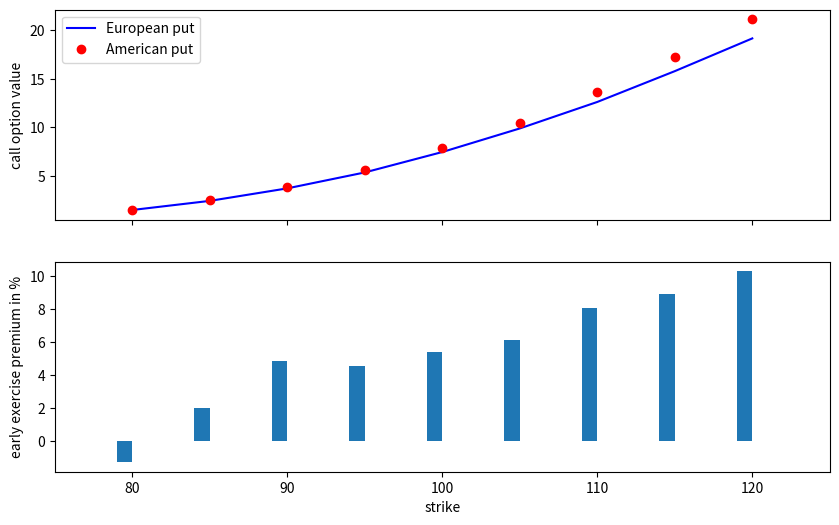

The matplotlib source for this figure:
import math
import numpy as np
import numpy.random as npr
import matplotlib.pyplot as plt

# TODO: 가치 평가
#! 금융 옵션은 지정된 금융 상품을 만기일(유러피안 옵션) or 특정 기간(아메리칸 옵션) 동안 
#! 주어진 가격에 사거나(콜 옵션) 팔(풋 옵션) 수 있는 권리를 의미한다.
#! 일반적으로 아메리칸 옵션이 더 복잡하지만 유연성과 가치가 높다.
"""
#? 기하 브라운 운동 : 주식 가격[S(t)]의 동작을 모형화
#? 몬테카를로 시뮬레이션 : 여러 경로를 통해 예측한 미래 주가와 각 경로에서의 페이오프의 평균
#? 블랙-숄즈 모델 : 유러피안 옵션의 가격을 닫힌 형태로 계산
"""

def gen_sn(M:int, I:int, anti_paths:bool=True, mo_match:bool=True) -> list: #? 분산 감소
  """주어진 개수의 표준 정규 분포 난수 생성

  Args:
    M (int): 시간 구간의 개수
    I (int): 시뮬레이션 반복 횟수
    anti_paths (bool, optional): 반대 부호의 난수를 생성할지 여부 (기본값은 True)
    mo_match (bool, optional): 난수를 모멘트 매칭하여 평균을 0, 표준편차를 1로 반들지 여부 (기본값은 True)

  Returns:
    list: 생성된 표준 졍규 분포 난수 배열
  """
  if anti_paths is True:
    sn = npr.standard_normal((M+1, int(I / 2)))
    sn = np.concatenate((sn, -sn), axis=1)
  else:
    sn = npr.standard_normal((M+1, I))

  if mo_match is True:
    sn = (sn - sn.mean()) / sn.std()

  return sn


# TODO: 유러피안 옵션
#? 변수 초기화
S0 = 100. #* 초기 주가
r = 0.05 #* 무위험 이자율
sigma = 0.25 #* 변동성
T = 1.0 #* 옵션 만기 기간
M = 50 #* 시간 구간의 개수
I = 50000 #* 시뮬레이션 반복 횟수

def gbm_mcs_stat(K:float) -> float:
  """몬테카를로 시뮬레이션에 의한 유러피안 콜 옵션의 가치 평가

  Args:
    K (float): (양의) 옵션 행사가

  Returns:
    float: 유러피안 콜 옵션의 현재 추정 가치
  """
  sn = gen_sn(1, I)
  #? 주식 가격 시뮬레이션 (기하 브라운 운동)
  ST = S0 * np.exp((r - 0.5 * sigma ** 2) * T
                   + sigma * math.sqrt(T) * sn[1])
  #? 만기에서의 유러피안 페이오프 계산
  hT = np.maximum(ST - K, 0)
  #? 몬테카를로 시뮬레이션 계산
  C0 = math.exp(-r * T) * np.mean(hT)
  return C0

def gbm_mcs_dyna(K:float, option:str) -> float:
  """몬테카를로 시뮬레이션에 의한 유러피안 옵션의 가치 평가

  Args:
    K (float): (양의) 옵션 행사가
    option (str, optional): 가치를 쳥가할 옵션의 유형 ('call', 'put')
      
  Returns:
    float: 옵션의 현재 가치 추정치
  """
  dt = T / M
  #? 지수 수준의 시뮬레이션
  S = np.zeros((M+1, I))
  S[0] = S0
  sn = gen_sn(M, I)
  for t in range(1, M+1):
    S[t] = S[t-1] * np.exp((r - 0.5 * sigma ** 2) * dt
                           + sigma * math.sqrt(dt) * sn[t])
    
  #? 옵션 유형에 따른 페이오프 계산
  if option == 'call':
    hT = np.maximum(S[-1] - K, 0)
  else:
    hT = np.maximum(K - S[-1], 0)

  #? 몬테카를로 시뮬레이션 계산
  C0 = math.exp(-r * T) * np.mean(hT)
  return C0

def bms_call_value(S0:float, K:float, T:float, r:float, sigma:float) -> float:
  """BMS 모형에 의한 유러피안 콜 옵션의 가치 평가

  Args:
    S0 (float): 초기 주가/지수 수준
    K (float): 행사가
    T (float): 만기
    r (float): 고정 단기 무위험 이자율
    sigma (float): 변동성

  Returns:
    float: 유러피안 콜 옵션의 현재 가치
  """
  from math import log, sqrt, exp
  from scipy import stats
  
  #? 블랙-숄즈 모델을 통한 유러피안 콜 옵션의 가치 계산
  S0 = float(S0)
  d1 = (log(S0 / K) + (r + 0.5 * sigma ** 2) * T) / (sigma * sqrt(T)) #* 욥션 가격의 불확실성 (시간, 변동성 반영)
  d2 = (log(S0 / K) + (r - 0.5 * sigma ** 2) * T) / (sigma * sqrt(T)) #* 옵션의 실제 행사 확률 조정

  result = (S0 * stats.norm.cdf(d1, 0.0, 1.0) -
            K * exp(-r * T) * stats.norm.cdf(d2, 0.0, 1.0))
  return result

#? 리스트 초기화
stat_res = [] #* 정적 몬테카를로 시뮬레이션 결과 저장
dyna_res = [] #* 동적 몬테카를로 시뮬레이션 결과 저장
anal_res = [] #* 블랙-숄즈 모델을 사용한 분석 결과 저장
k_list = np.arange(80., 120.1, 5.) #* 행사 가격 리스트
npr.seed(100)

#? 행사가에 대한 옵션 가치 계산
for K in k_list:
  stat_res.append(gbm_mcs_stat(K))
  dyna_res.append(gbm_mcs_dyna(K, option='call'))
  anal_res.append(bms_call_value(S0, K, T, r, sigma))

stat_res = np.array(stat_res)
dyna_res = np.array(dyna_res)
anal_res = np.array(anal_res)

#? 결과 시각화 (정적 유러피안 분석)
# fig, ((ax1, ax3), (ax2, ax4)) = plt.subplots(2, 2, sharex=True, figsize=(12, 8))
# ax1.plot(k_list, anal_res, 'b', label='analytical')
# ax1.plot(k_list, stat_res, 'ro', label='static')
# ax1.set_ylabel('European call option value')
# ax1.legend(loc=0)
# ax1.set_ylim(bottom=0)
# wi = 1.0
# ax2.bar(k_list - wi / 2, (anal_res - stat_res) / anal_res * 100, wi)
# ax2.set_xlabel('strike')
# ax2.set_ylabel('difference in %')
# ax2.set_xlim(left=75, right=125)

#? 결과 시각화 (동적 유러피안 분석)
# ax3.plot(k_list, anal_res, 'b', label='analytical')
# ax3.plot(k_list, dyna_res, 'ro', label='dynamic')
# ax3.set_ylabel('European call option value')
# ax3.legend(loc=0)
# ax3.set_ylim(bottom=0)
# wi = 1.0
# ax4.bar(k_list - wi / 2, (anal_res - dyna_res) / anal_res * 100, wi)
# ax4.set_xlabel('strike')
# ax4.set_ylabel('difference in %')
# ax4.set_xlim(left=75, right=125)

# plt.show()

#TODO: 아메리칸 옵션
def gbm_mcs_amer(K:float, option:str) -> float:
  """LMS 알고리즘을 이용한 몬테카를로 시뮬레이션을 이용한 아메리칸 옵션의 가치 평	

  Args:
      K (float): (양의) 옵션 행사가
      option (str): 가치 평가할 옵션의 유형 ('call', 'put')
  
  Returns:
    float: 옵션의 현재 가치 추정
  """
  #? 파라미터 설정
  dt = T / M #* 각 시간 구간의 길이
  df = math.exp(-r * dt) #* 한 구간 당 할인율

  #? 지수 수준의 시뮬레이션
  S = np.zeros((M+1, I)) #* 각 시간 구간에서의 주가 경로
  S[0] = S0
  sn = gen_sn(M, I)
  for t in range(1, M+1):
    S[t] = S[t-1] * np.exp((r - 0.5 * sigma ** 2) * dt
                           + sigma * math.sqrt(dt) * sn[t])
    
  #? 옵션 유형에 따른 페이오프 계산
  if option == 'call':
    h = np.maximum(S - K, 0)
  else:
    h = np.maximum(K - S, 0)
  
  #? LMS 알고리즘
  V = np.copy(h) #? 각 시간 구간에서의 옵션 가치
  for t in range(M-1, 0, -1):
    reg = np.polyfit(S[t], V[t+1] * df, 7) #? 다항 회귀 값 계산
    C = np.polyval(reg, S[t]) #? 회귀 값 계산
    V[t] = np.where(C > h[t], V[t+1] * df, h[t]) 
  
  #? 몬테카를로 시뮬레이션에 의한 추정치
  C0 = df * np.mean(V[1])
  return C0

euro_res = []
amer_res = []
k_list = np.arange(80., 120.1, 5.)

for K in k_list:
  euro_res.append(gbm_mcs_dyna(K, 'put'))
  amer_res.append(gbm_mcs_amer(K, 'put'))

euro_res = np.array(euro_res)
amer_res = np.array(amer_res)

fig, (ax1, ax2) = plt.subplots(2, 1, sharex=True, figsize=(10, 6))
ax1.plot(k_list, euro_res, 'b', label='European put')
ax1.plot(k_list, amer_res, 'ro', label='American put')
ax1.set_ylabel('call option value')
ax1.legend(loc=0)
wi = 1.0
ax2.bar(k_list - wi / 2, (amer_res - euro_res) / euro_res * 100, wi)
ax2.set_xlabel('strike')
ax2.set_ylabel('early exercise premium in %')
ax2.set_xlim(left=75, right=125)
plt.show()